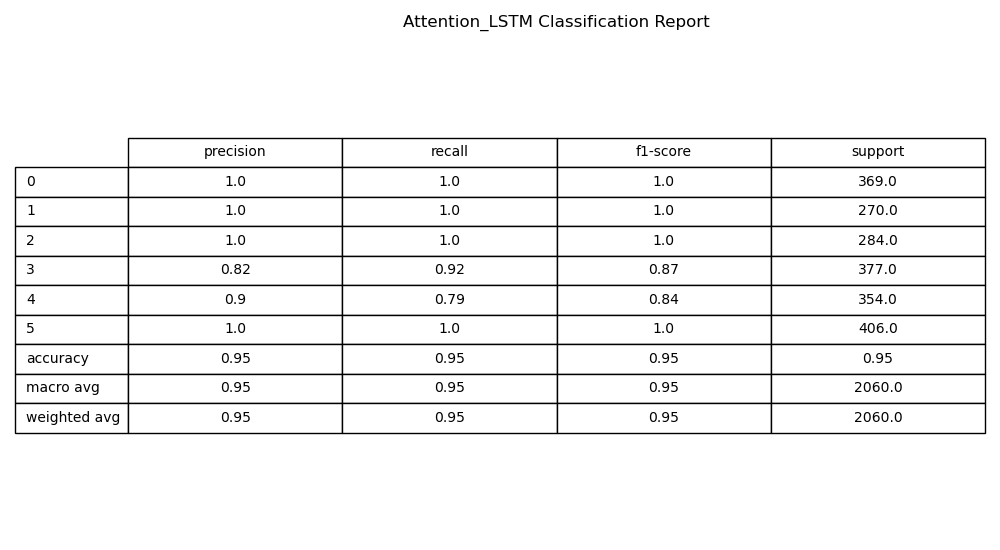

The table this chart was drawn from, first rows:
, precision, recall, f1-score, support
0, 1.0, 1.0, 1.0, 369.0
1, 0.9963, 1.0, 0.9982, 270.0
2, 1.0, 0.9965, 0.9982, 284.0
3, 0.8234, 0.9151, 0.8668, 377.0
4, 0.8974, 0.791, 0.8408, 354.0
5, 1.0, 1.0, 1.0, 406.0
accuracy, 0.9481, 0.9481, 0.9481, 0.9481
macro avg, 0.9529, 0.9504, 0.9507, 2060
weighted avg, 0.9496, 0.9481, 0.9478, 2060
